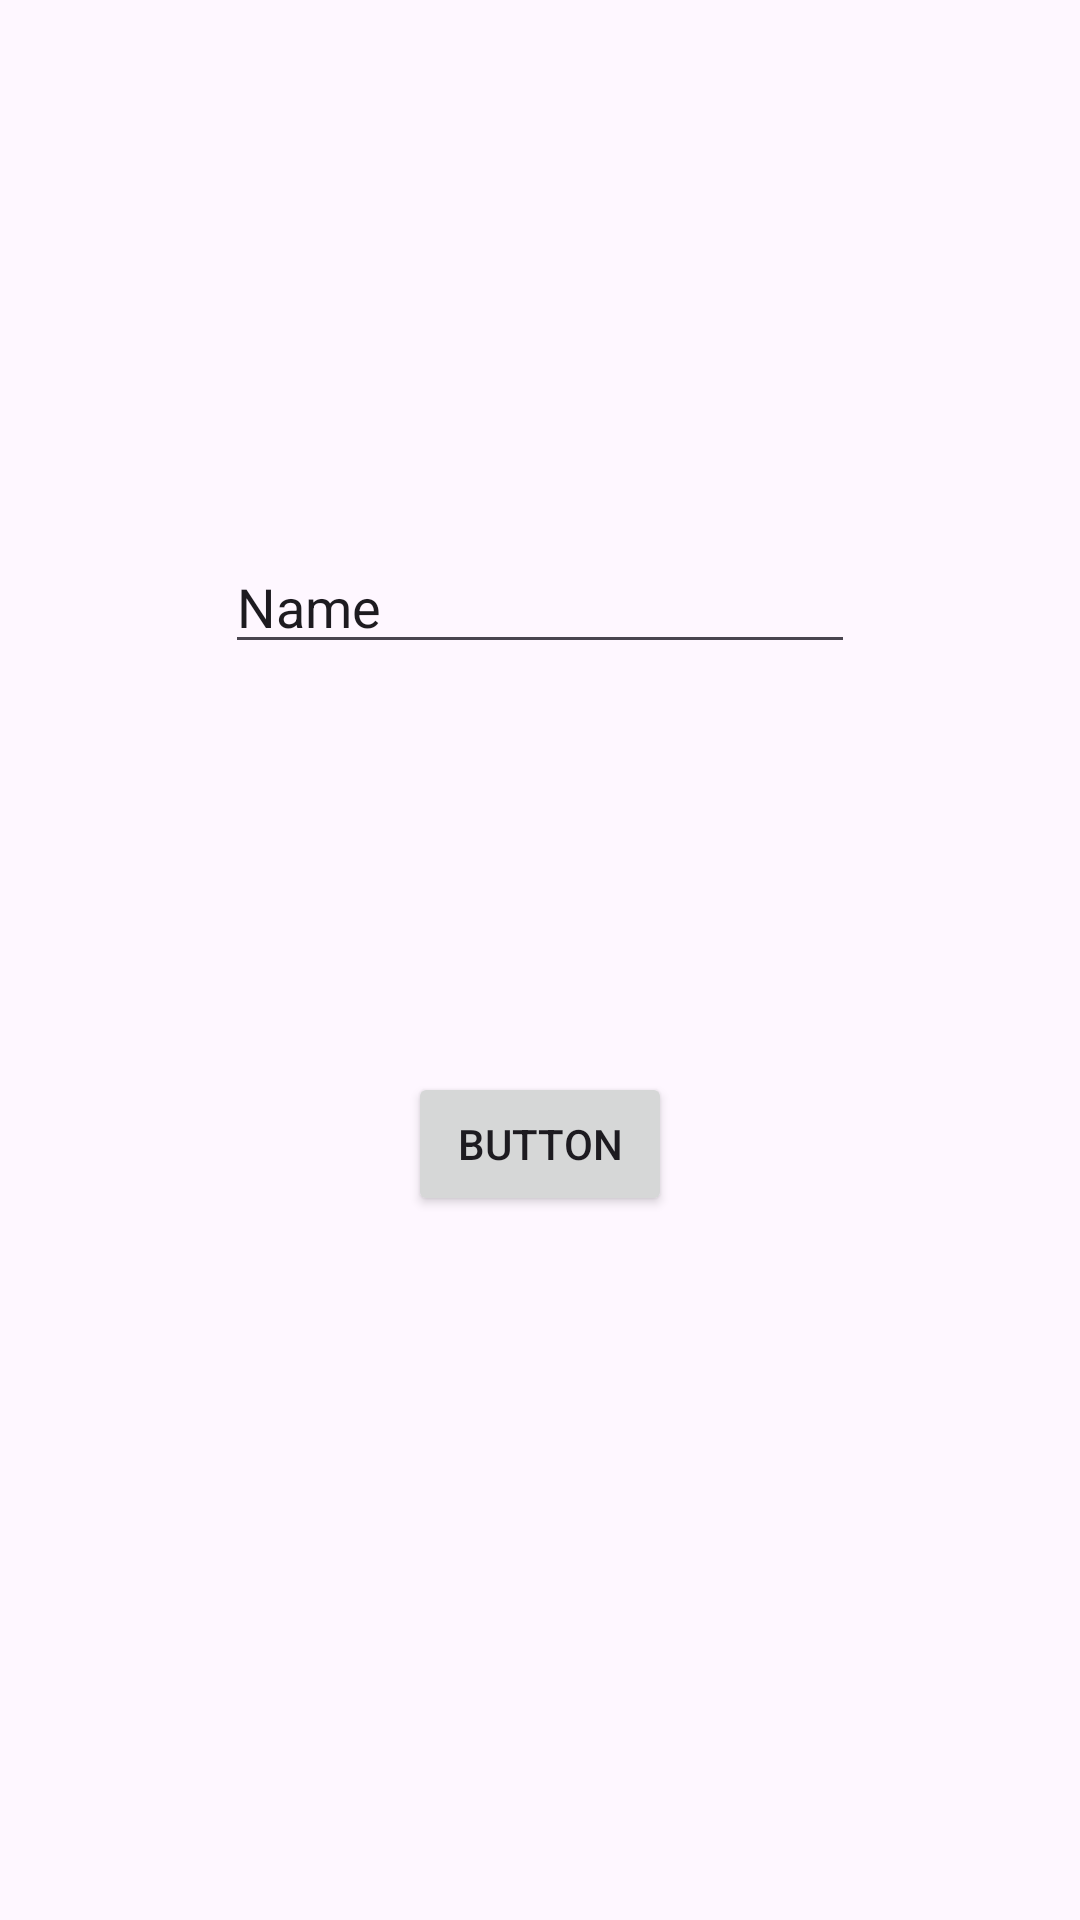

The Android layout XML behind this screen, and the referenced resources:
<!-- AndroidManifest.xml: application theme Theme.Intent_Implicitintent_explicitintent -->
<!-- res/layout/activity_implicit_intent_sendemail.xml -->
<?xml version="1.0" encoding="utf-8"?>
<androidx.constraintlayout.widget.ConstraintLayout xmlns:android="http://schemas.android.com/apk/res/android"
    xmlns:app="http://schemas.android.com/apk/res-auto"
    xmlns:tools="http://schemas.android.com/tools"
    android:id="@+id/main"
    android:layout_width="match_parent"
    android:layout_height="match_parent"
    tools:context="implicit_intent.Implicit_Intent_sendemail">

    <EditText
        android:id="@+id/editTextText_themsg"
        android:layout_width="wrap_content"
        android:layout_height="wrap_content"
        android:layout_marginTop="180dp"
        android:ems="10"
        android:inputType="text"
        android:text="Name"
        app:layout_constraintEnd_toEndOf="parent"
        app:layout_constraintStart_toStartOf="parent"
        app:layout_constraintTop_toTopOf="parent" />

    <Button
        android:id="@+id/button_send_msg"
        android:layout_width="wrap_content"
        android:layout_height="wrap_content"
        android:layout_marginTop="136dp"
        android:text="Button"
        app:layout_constraintEnd_toEndOf="parent"
        app:layout_constraintStart_toStartOf="parent"
        app:layout_constraintTop_toBottomOf="@+id/editTextText_themsg" />
</androidx.constraintlayout.widget.ConstraintLayout>
<!-- resources referenced by this layout -->
<resources>
  <style name="Theme.Intent_Implicitintent_explicitintent" parent="Base.Theme.Intent_Implicitintent_explicitintent" />
  <style name="Base.Theme.Intent_Implicitintent_explicitintent" parent="Theme.Material3.DayNight.NoActionBar">
          
          
      </style>
</resources>
